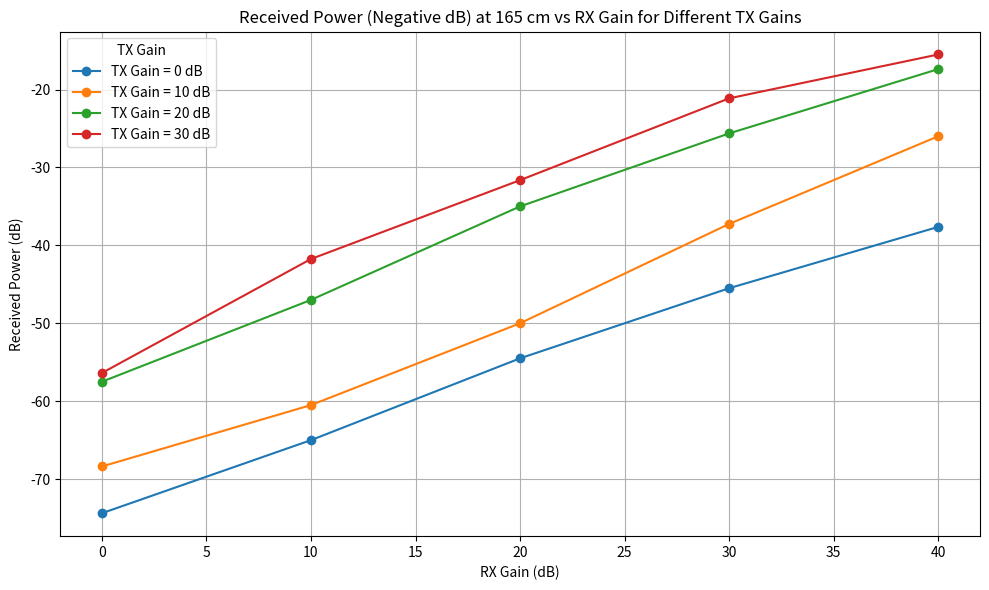

The matplotlib source for this figure:
import matplotlib.pyplot as plt
import pandas as pd

# Data for distance = 165 cm, now treating power values as negative dB
data = [
    (0, 0, -74.38),
    (0, 10, -65.00),
    (0, 20, -54.50),
    (0, 30, -45.50),
    (0, 40, -37.63),
    (10, 0, -68.38),
    (10, 10, -60.50),
    (10, 20, -50.00),
    (10, 30, -37.25),
    (10, 40, -26.00),
    (20, 0, -57.50),
    (20, 10, -47.00),
    (20, 20, -35.00),
    (20, 30, -25.63),
    (20, 40, -17.38),
    (30, 0, -56.38),
    (30, 10, -41.75),
    (30, 20, -31.63),
    (30, 30, -21.13),
    (30, 40, -15.50),
]

# Create DataFrame
df = pd.DataFrame(data, columns=["Tx Gain (dB)", "Rx Gain (dB)", "Power (dB)"])

# Pivot the table for plotting
pivot_df = df.pivot(index="Rx Gain (dB)", columns="Tx Gain (dB)", values="Power (dB)")

# Plotting
plt.figure(figsize=(10, 6))
for tx_gain in pivot_df.columns:
    plt.plot(pivot_df.index, pivot_df[tx_gain], marker='o', label=f"TX Gain = {tx_gain} dB")

plt.title("Received Power (Negative dB) at 165 cm vs RX Gain for Different TX Gains")
plt.xlabel("RX Gain (dB)")
plt.ylabel("Received Power (dB)")
plt.grid(True)
plt.legend(title="TX Gain")
plt.tight_layout()
plt.show()
